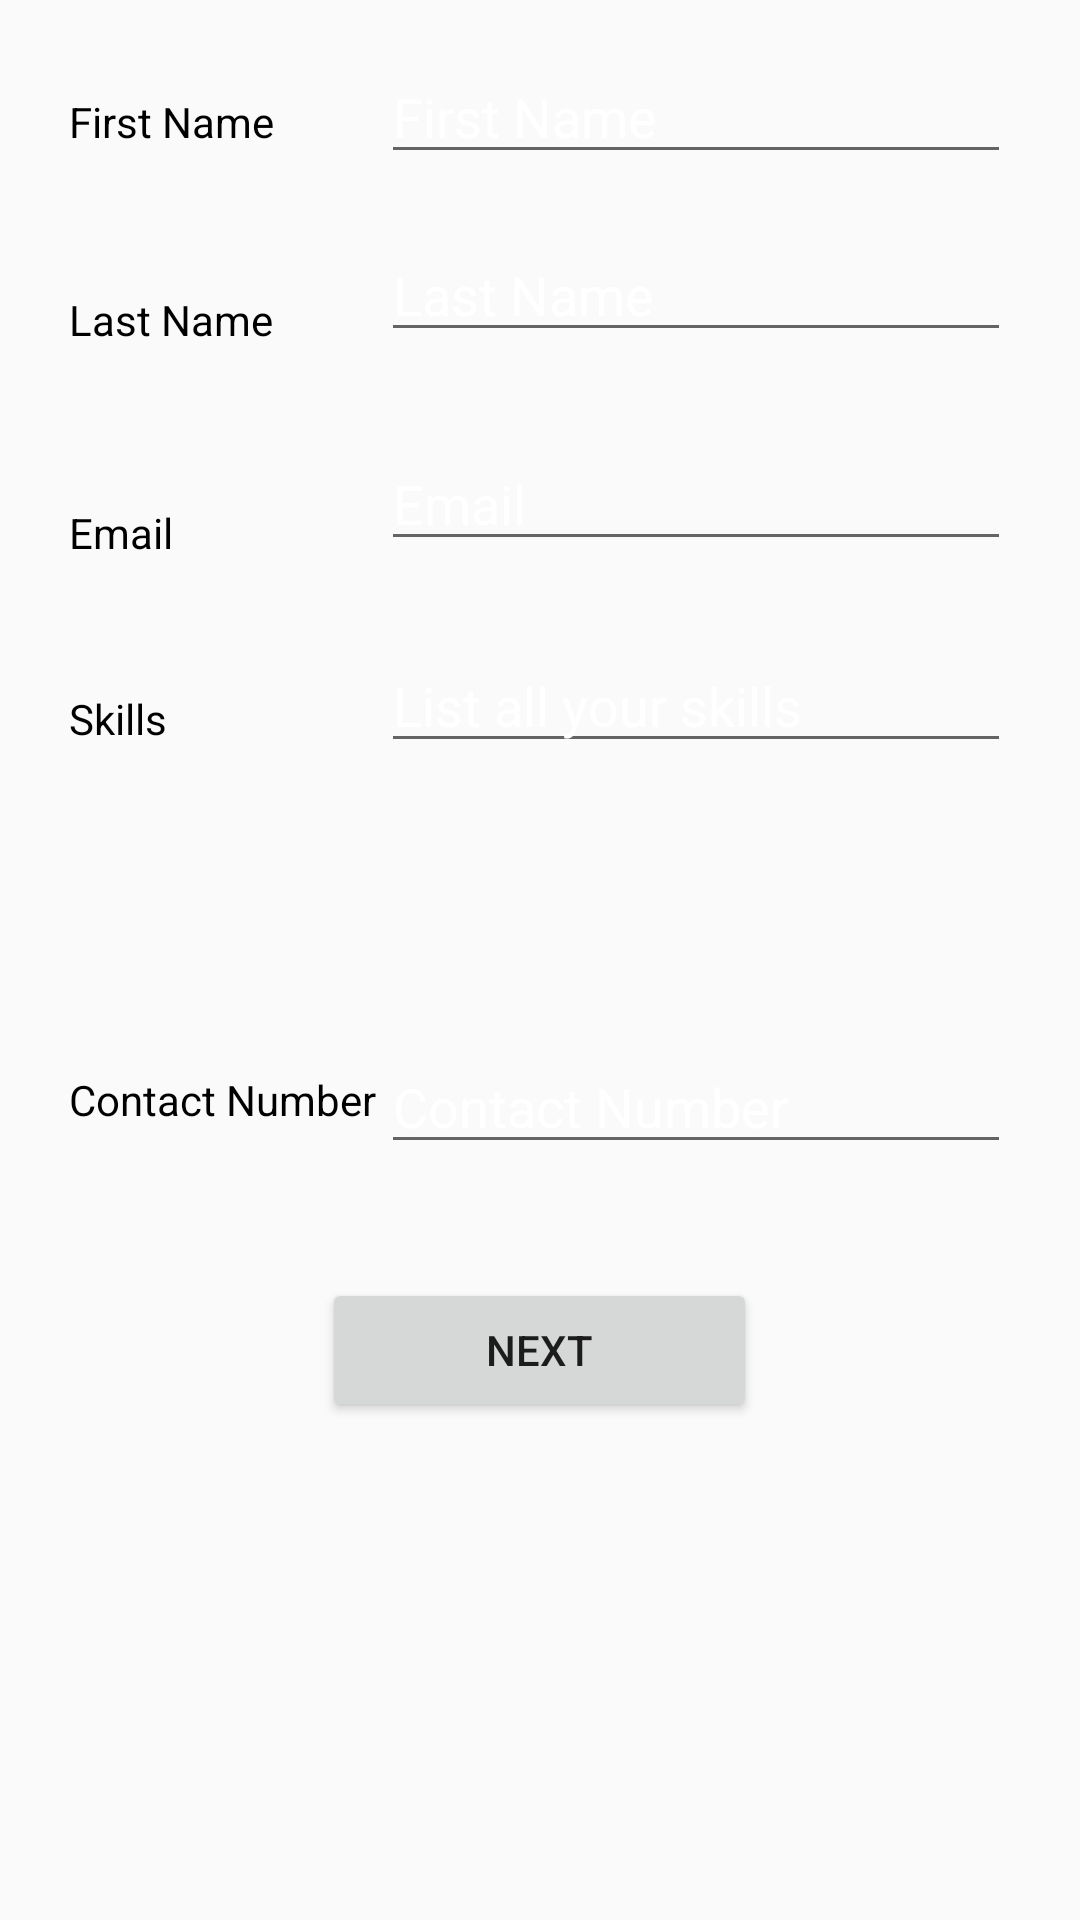

Reconstruct the res/layout file that produces this screen, plus the resources it refers to.
<!-- AndroidManifest.xml: application theme AppTheme -->
<!-- res/layout/activity_form2.xml -->
<?xml version="1.0" encoding="utf-8"?>
<RelativeLayout xmlns:android="http://schemas.android.com/apk/res/android"
    xmlns:app="http://schemas.android.com/apk/res-auto"
    xmlns:tools="http://schemas.android.com/tools"
    android:layout_width="match_parent"
    android:layout_height="match_parent"
    tools:context=".form2">

    <TextView
        android:id="@+id/textViewFirstName"
        android:layout_width="90dp"
        android:layout_height="wrap_content"
        android:layout_alignParentStart="true"
        android:layout_alignParentTop="true"
        android:layout_marginStart="23dp"
        android:layout_marginTop="31dp"
        android:text="First Name"
        android:textColor="@android:color/black" />

    <TextView
        android:id="@+id/textView3"
        android:layout_width="88dp"
        android:layout_height="wrap_content"
        android:layout_alignParentTop="true"
        android:layout_alignStart="@+id/textViewFirstName"
        android:layout_marginTop="97dp"
        android:text="Last Name"
        android:textColor="@android:color/black" />

    <EditText
        android:id="@+id/editTextFirstName"
        android:layout_width="wrap_content"
        android:layout_height="wrap_content"
        android:layout_alignBaseline="@+id/textViewFirstName"
        android:layout_alignParentEnd="true"
        android:layout_marginEnd="23dp"
        android:ems="10"
        android:hint="First Name"
        android:inputType="text|textPersonName"
        android:textColor="@android:color/black" />

    <EditText
        android:id="@+id/editTextLastName"
        android:layout_width="wrap_content"
        android:layout_height="wrap_content"
        android:layout_alignParentTop="true"
        android:layout_alignStart="@+id/editTextFirstName"
        android:layout_marginTop="76dp"
        android:ems="10"
        android:hint="Last Name"
        android:inputType="textPersonName"
        android:textColor="@android:color/black" />

    <TextView
        android:id="@+id/textViewName"
        android:layout_width="89dp"
        android:layout_height="wrap_content"
        android:layout_alignParentTop="true"
        android:layout_alignStart="@+id/textViewFirstName"
        android:layout_marginTop="168dp"
        android:text="Email"
        android:textColor="@android:color/black" />

    <EditText
        android:id="@+id/editTextEmail"
        android:layout_width="wrap_content"
        android:layout_height="wrap_content"
        android:layout_alignBottom="@+id/textViewName"
        android:layout_alignStart="@+id/editTextFirstName"
        android:ems="10"
        android:hint="Email"
        android:inputType="textPersonName"
        android:textColor="@android:color/black" />

    <TextView
        android:id="@+id/textViewSkills"
        android:layout_width="88dp"
        android:layout_height="wrap_content"
        android:layout_alignParentTop="true"
        android:layout_alignStart="@+id/textViewFirstName"
        android:layout_marginTop="230dp"
        android:text="Skills"
        android:textColor="@android:color/black" />

    <EditText
        android:id="@+id/editTextSkills"
        android:layout_width="wrap_content"
        android:layout_height="wrap_content"
        android:layout_alignParentTop="true"
        android:layout_alignStart="@+id/editTextFirstName"
        android:layout_marginTop="213dp"
        android:ems="10"
        android:hint="List all your skills"
        android:inputType="textMultiLine"
        android:textColor="@android:color/black" />

    <Button
        android:id="@+id/button"
        android:layout_width="145dp"
        android:layout_height="wrap_content"
        android:layout_alignParentBottom="true"
        android:layout_centerHorizontal="true"
        android:layout_marginBottom="166dp"
        android:text="Next" />

    <TextView
        android:id="@+id/textViewContactNumber"
        android:layout_width="wrap_content"
        android:layout_height="31dp"
        android:layout_alignParentBottom="true"
        android:layout_alignStart="@+id/textViewFirstName"
        android:layout_marginBottom="252dp"
        android:text="Contact Number"
        android:textColor="@android:color/black" />

    <EditText
        android:id="@+id/editTextContactNumber"
        android:layout_width="wrap_content"
        android:layout_height="wrap_content"
        android:layout_alignBottom="@+id/textViewContactNumber"
        android:layout_alignStart="@+id/editTextFirstName"
        android:ems="10"
        android:hint="Contact Number"
        android:inputType="number"
        android:textColor="@android:color/black" />

</RelativeLayout>
<!-- resources referenced by this layout -->
<resources>
  <style name="AppTheme" parent="Base.Theme.AppCompat.Light.DarkActionBar">
          
          <item name="colorPrimary">@color/colorPrimary</item>
          <item name="colorPrimaryDark">@color/colorPrimaryDark</item>
          <item name="colorAccent">@color/colorAccent</item>
          <item name="android:textColorHint">#FFFFFF</item>
      </style>
  <!-- not gathered from this repository: default colours our renderer supplied (Android Studio template values) -->
  <color name="colorPrimary">#FF6200EE</color>
  <color name="colorPrimaryDark">#FF3700B3</color>
  <color name="colorAccent">#FF03DAC5</color>
</resources>
